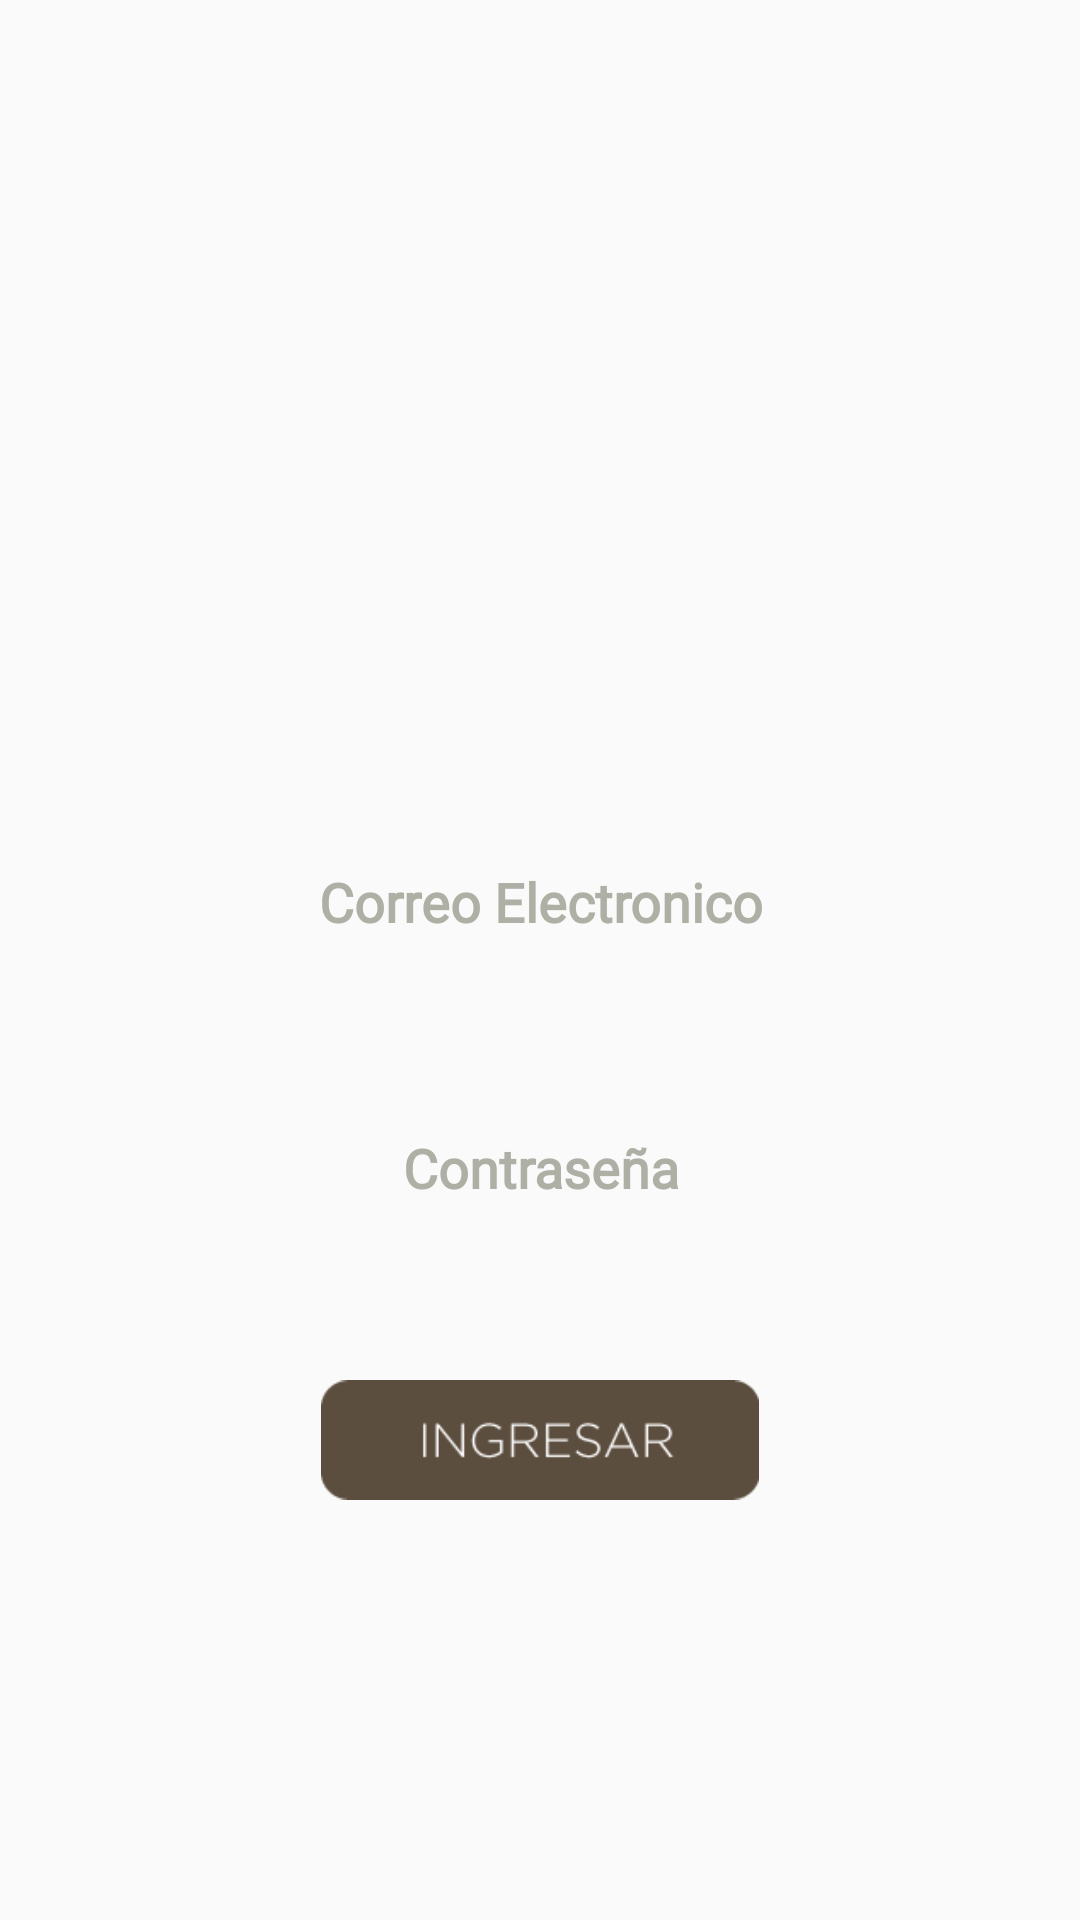

Produce the Android XML layout that renders to this screen, including the resource entries it uses.
<!-- AndroidManifest.xml: application theme AppTheme -->
<!-- res/layout/activity_sign_in.xml -->
<?xml version="1.0" encoding="utf-8"?>
<androidx.constraintlayout.widget.ConstraintLayout xmlns:android="http://schemas.android.com/apk/res/android"
    xmlns:app="http://schemas.android.com/apk/res-auto"
    xmlns:tools="http://schemas.android.com/tools"
    android:id="@+id/background"
    android:layout_width="match_parent"
    android:layout_height="match_parent"
    android:focusable="true"
    android:focusableInTouchMode="true"
    tools:context="com.beedocs.activity.SignIn">

    <ImageView
        android:id="@+id/cardback"
        android:layout_width="0dp"
        android:layout_height="320dp"
        android:layout_marginBottom="8dp"
        android:layout_marginEnd="16dp"
        android:layout_marginStart="16dp"
        android:layout_marginTop="8dp"
        android:scaleType="centerCrop"
        app:layout_constraintBottom_toBottomOf="parent"
        app:layout_constraintEnd_toEndOf="parent"
        app:layout_constraintStart_toStartOf="parent"
        app:layout_constraintTop_toTopOf="parent" />

    <ImageView
        android:id="@+id/PersonalizedImageLogo"
        android:layout_width="130dp"
        android:layout_height="130dp"
        android:layout_marginBottom="8dp"
        android:layout_marginTop="8dp"
        app:layout_constraintBottom_toTopOf="@+id/cardback"
        app:layout_constraintEnd_toEndOf="parent"
        app:layout_constraintStart_toStartOf="parent"
        app:layout_constraintTop_toTopOf="@+id/cardback" />

    <EditText
        android:id="@+id/SignIn_User"
        android:layout_width="wrap_content"
        android:layout_height="wrap_content"
        android:layout_marginBottom="8dp"
        android:layout_marginEnd="16dp"
        android:layout_marginStart="16dp"
        android:layout_marginTop="32dp"
        android:background="#00000000"
        android:ems="10"
        android:fontFamily="@font/gotham_thin"
        android:gravity="center"
        android:hint="Correo Electronico"
        android:inputType="text"
        android:maxLength="50"
        android:textStyle="bold"
        android:textColorHint="#aeb0a5"
        app:layout_constraintBottom_toTopOf="@+id/view10"
        app:layout_constraintEnd_toEndOf="@+id/cardback"
        app:layout_constraintStart_toStartOf="@+id/cardback"
        app:layout_constraintTop_toBottomOf="@+id/PersonalizedImageLogo" />

    <View
        android:id="@+id/view10"
        android:layout_width="0dp"
        android:layout_height="1dp"
        android:layout_marginBottom="8dp"
        android:layout_marginTop="8dp"
        app:layout_constraintBottom_toBottomOf="@+id/cardback"
        app:layout_constraintEnd_toEndOf="@+id/SignIn_User"
        app:layout_constraintStart_toStartOf="@+id/SignIn_User"
        app:layout_constraintTop_toBottomOf="@+id/PersonalizedImageLogo" />

    <EditText
        android:id="@+id/SignIn_Contra"
        android:layout_width="wrap_content"
        android:layout_height="wrap_content"
        android:layout_marginEnd="8dp"
        android:layout_marginStart="8dp"
        android:layout_marginTop="24dp"
        android:background="#00000000"
        android:ems="10"
        android:fontFamily="@font/gotham_thin"
        android:gravity="center"
        android:textStyle="bold"
        android:hint="Contraseña"
        android:inputType="text|textPassword"
        android:maxLength="50"
        android:textColorHint="#aeb0a5"
        android:textSize="18sp"
        app:layout_constraintEnd_toEndOf="parent"
        app:layout_constraintStart_toStartOf="parent"
        app:layout_constraintTop_toBottomOf="@+id/view10" />

    <ImageView
        android:id="@+id/SignIn_LogIn"
        android:layout_width="146dp"
        android:layout_height="56dp"
        android:layout_marginBottom="8dp"
        android:layout_marginEnd="8dp"
        android:layout_marginStart="8dp"
        app:layout_constraintBottom_toBottomOf="@+id/cardback"
        app:layout_constraintEnd_toEndOf="parent"
        app:layout_constraintStart_toStartOf="parent"
        app:layout_constraintTop_toBottomOf="@+id/cardback"
        app:srcCompat="@drawable/botonlogin" />

</androidx.constraintlayout.widget.ConstraintLayout>
<!-- resources referenced by this layout -->
<resources>
  <!-- drawable botonlogin: png bitmap (drawable, 2621 bytes) -->
  <style name="AppTheme" parent="Theme.AppCompat.Light.DarkActionBar">
          
          <item name="colorPrimary">@color/colorPrimary</item>
          <item name="colorPrimaryDark">@color/colorPrimaryDark</item>
          <item name="colorAccent">@color/colorAccent</item>
          <item name="windowActionBar">false</item>
          <item name="windowNoTitle">true</item>
      </style>
  <color name="colorPrimary">#5c4e3e</color>
  <color name="colorPrimaryDark">#463829</color>
  <color name="colorAccent">#f19e00</color>
</resources>
